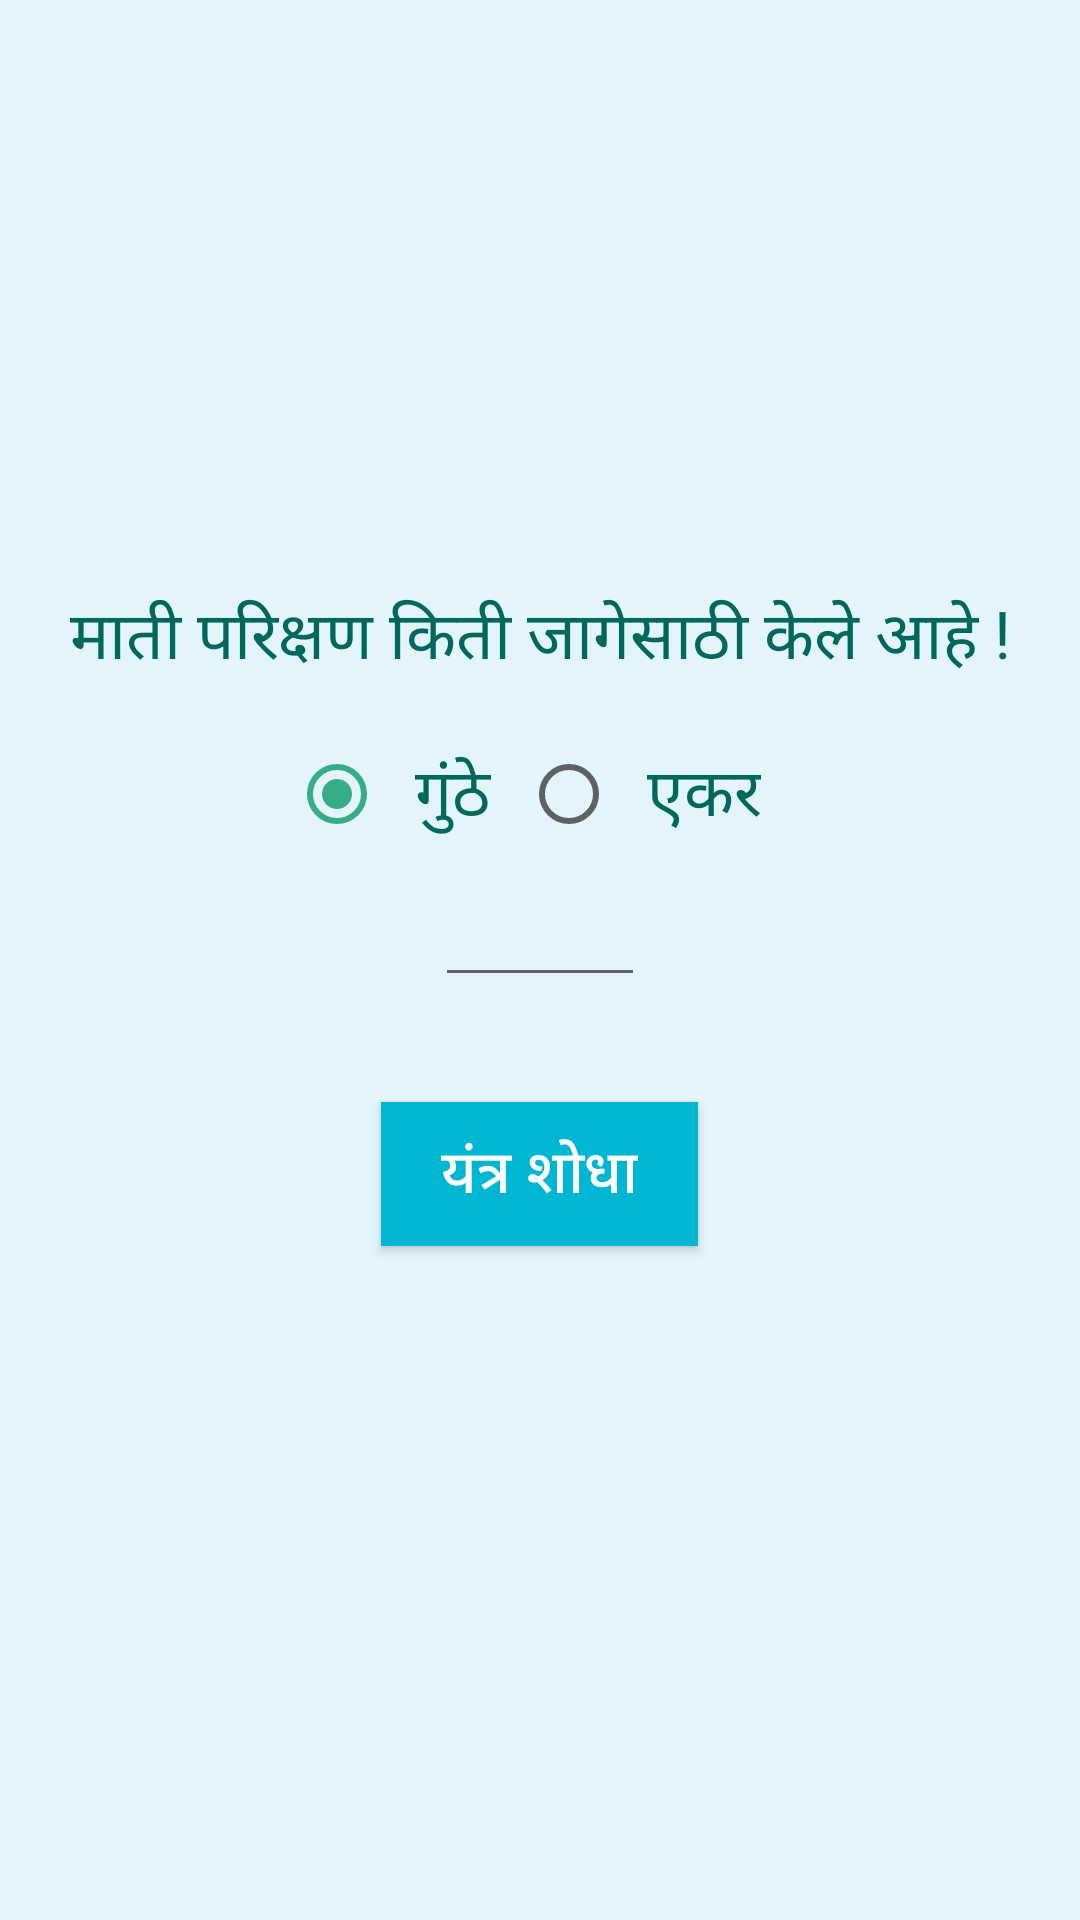

Produce the Android XML layout that renders to this screen, including the resource entries it uses.
<!-- AndroidManifest.xml: application theme AppTheme -->
<!-- res/layout/activity_add_plot_size.xml -->
<?xml version="1.0" encoding="utf-8"?>
<LinearLayout xmlns:android="http://schemas.android.com/apk/res/android"
    xmlns:tools="http://schemas.android.com/tools"
    android:layout_width="fill_parent"
    android:layout_height="fill_parent"
    android:paddingBottom="@dimen/activity_vertical_margin"
    android:paddingLeft="@dimen/activity_horizontal_margin"
    android:paddingRight="@dimen/activity_horizontal_margin"
    android:paddingTop="@dimen/activity_vertical_margin"
    android:background="#E3F4FD"
    android:gravity="center"
    android:orientation="vertical"
    android:weightSum="1"
    tools:context="disq.farmss.AddPlotSizeActivity">
    <LinearLayout
        android:layout_width="fill_parent"
        android:layout_height="wrap_content"
        android:layout_gravity="center"
        android:orientation="vertical"
        android:paddingTop="30dp"
        android:layout_weight="0.15">
        <TextView
            android:layout_width="fill_parent"
            android:layout_height="wrap_content"
            android:text="@string/How_much_area_for_soil_testing"
            android:textIsSelectable="false"
            android:textColor="#00685B"
            android:textSize="22sp"
            android:textAlignment="center"/>
        <RadioGroup
            android:id="@+id/plotType"
            android:paddingTop="10dp"
            android:layout_width="wrap_content"
            android:layout_height="wrap_content"
            android:orientation="horizontal"
            android:layout_gravity="center">
            <RadioButton
                android:id="@+id/RadioButtonGuntha"
                android:layout_width="wrap_content"
                android:layout_height="wrap_content"
                android:text="@string/Guntha"
                android:checked="true"
                android:padding="10dp"
                android:textColor="#00685B"
                android:textSize="22sp"
                />
            <RadioButton
                android:id="@+id/RadioButtonAcre"
                android:layout_width="wrap_content"
                android:layout_height="wrap_content"
                android:text="@string/Acre"
                android:padding="10dp"
                android:textColor="#00685B"
                android:textSize="22sp"
                />
        </RadioGroup>

        <EditText
            android:layout_width="wrap_content"
            android:layout_height="wrap_content"
            android:textColor="#00685B"
            android:inputType="numberDecimal"
            android:maxLength="4"
            android:paddingLeft="35dp"
            android:paddingRight="35dp"
            android:id="@+id/PlotSizeValue"
            android:layout_gravity="center_horizontal"
            android:allowUndo="false" />

        <Button
            android:layout_width="wrap_content"
            android:layout_height="wrap_content"
            android:id="@+id/addPlotSize"
            android:text="@string/Find_Device"
            android:background="#00b7d3"
            android:textColor="#FFFFFF"
            android:textSize="20sp"
            android:layout_marginTop="35sp"
            android:paddingTop="5sp"
            android:paddingBottom="5sp"
            android:paddingLeft="20sp"
            android:paddingRight="20sp"
            android:layout_gravity="center_horizontal"
            android:onClick="FindDevice"
            />
    </LinearLayout>
</LinearLayout>
<!-- resources referenced by this layout -->
<resources>
  <string name="Acre">एकर</string>
  <string name="Find_Device">यंत्र शोधा</string>
  <string name="Guntha">गुंठे</string>
  <string name="How_much_area_for_soil_testing">माती परिक्षण किती जागेसाठी केले आहे !</string>
  <style name="AppTheme" parent="Theme.AppCompat.Light.DarkActionBar">
          
          <item name="colorPrimary">#36AD86</item>
          <item name="colorPrimaryDark">#3FC398</item>
          <item name="colorAccent">#36AD86</item>
      </style>
</resources>
